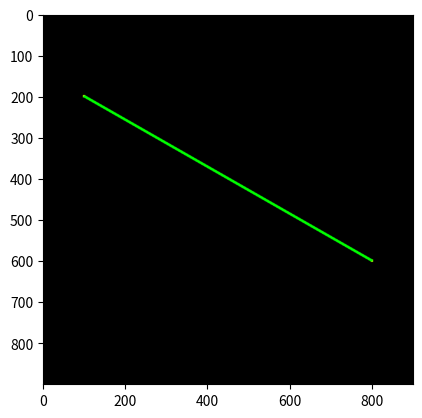

The matplotlib source for this figure:
#Program membuat garis dan objek
print('l033c')
import matplotlib.pyplot as plt
import numpy as np

#Titik koordinat
y1 = 200
x1 = 100
y2 = 600
x2 = 800

#Vertex diameter
pd = int(6); pr = 255; pg = 255; pb =0
lw = int(6); lr= 255; lg = 255; lb = 0

col= int(900)
row = int(900)
print('col,row=', col,',', row)

def buatgaris(y1,x1,y2,x2,pd,lw,pr,pg,pb,lr,lg,lb):
    gambar=np.zeros(shape=(row,col,3), dtype=np.int16)
    hd = int(pd/2)
    hw = int(lw/2)
    dy = y2-y1
    dx = x2-x1

    #draw first point
    for i in range(x1-hd, x1+hd):
        for j in range(y1-hd, y1+hd):
            if((i-x1)*2 + (j-y1)*2)< hd **2:
                gambar[j,i,0]= pr
                gambar[j,i,1]= pg
                gambar[j,i,2]= pb
    #draw second point
    for i in range(x2-hd, x2+hd):
        for j in range(y2-hd, y2+hd):
            if((i-x2)*2 + (j-y2)*2)< hd **2:
                gambar[j,i,0]= pr
                gambar[j,i,1]= pg
                gambar[j,i,2]= pb
    #draw line horizontal
    if dy<=dx:
        my = dy/dx
        for i in range(x1,x2):
            j= int(my*(i-x1) + y1)
            x=i
            y=j
            print('x,y =', x, ',',y)
            for i in range(x-hw,x+hw):
                for j in range(y-hw, y+hw):
                    if((i-x)**2 + (j-y)**2)<hw**2:
                        gambar[j,i,0]=lr
                        gambar[j,i,1]=lg
                        gambar[j,i,0]=lb
    #vertical
    if dy>dx:
        mx = dx/dy
        for j in range(y1,y2):
            i = int(mx * (j-y1) * x1)
            x = i
            y = j
            print('x,y=', x,',',y)
            for i in range(x-hw, x+hw):
                for j in range(y-hw,y+hw):
                    if( (i-x)*2 + (j-y)*2)< hw **2:
                        gambar[j,i,0]=lr
                        gambar[j,i,1]=lg
                        gambar[j,i,0]=lb
    return gambar


    return gambar

#main program
hasil = buatgaris(y1,x1,y2,x2,pd,lw,pr,pg,pb,lr,lg,lb)

plt.figure()
plt.imshow(hasil)
plt.show()
